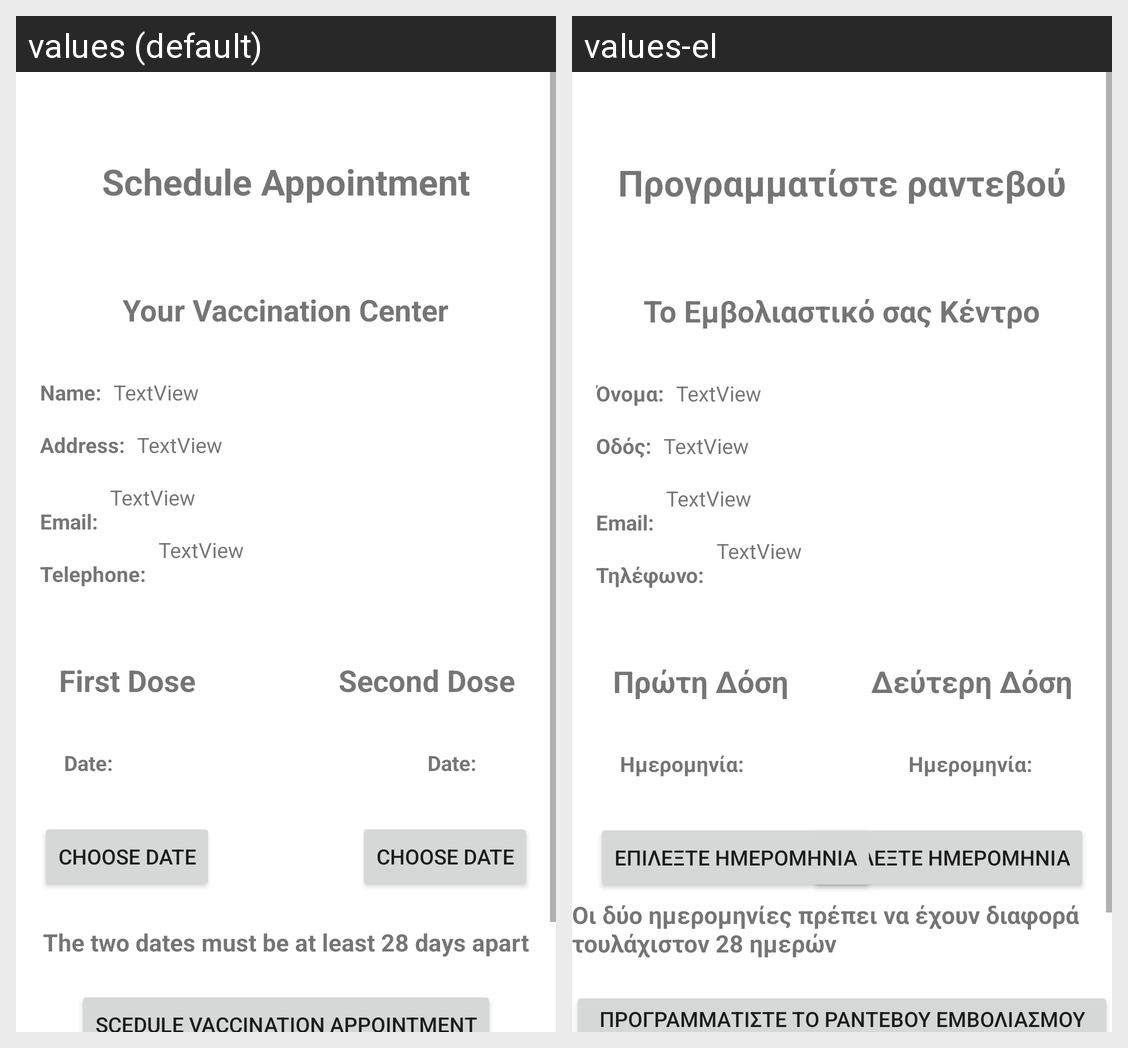

Strings drawn on this Android screen and how each of the app's shown locales translates them:
Android screen res/layout/activity_appointment.xml rendered under 2 locales, left to right: values (default), values-el. Device: Nexus 5 (rendered at 1080×1920; each locale shown at half size, 540×960, under a caption strip naming it); theme Theme.Ergasia3.
Strings drawn on this screen, with the default value and each locale's value (text and hints the layout hard-codes, and strings that could not be matched under every locale, appear in the picture but are not listed):

choose_date
  values: Choose Date
  values-el: Επιλέξτε Ημερομηνία

date
  values: Date:
  values-el: Ημερομηνία:

telephone
  values: Telephone:
  values-el: Τηλέφωνο:

textview
  values: TextView
  values-el: TextView

schedule_appointment
  values: Schedule Appointment
  values-el: Προγραμματίστε ραντεβού

your_vaccination_center
  values: Your Vaccination Center
  values-el: Το Εμβολιαστικό σας Κέντρο

name
  values: Name:
  values-el: Όνομα:

email
  values: Email:
  values-el: Email:

address
  values: Address:
  values-el: Οδός:

first_dose
  values: First Dose
  values-el: Πρώτη Δόση

second_dose
  values: Second Dose
  values-el: Δεύτερη Δόση

scedule_vaccination_appointment
  values: Scedule Vaccination Appointment
  values-el: Προγραμματίστε το ραντεβού εμβολιασμού σας

the_two_dates_must_be_at_least_28_days_apart
  values: The two dates must be at least 28 days apart
  values-el: Οι δύο ημερομηνίες πρέπει να έχουν διαφορά τουλάχιστον 28 ημερών
